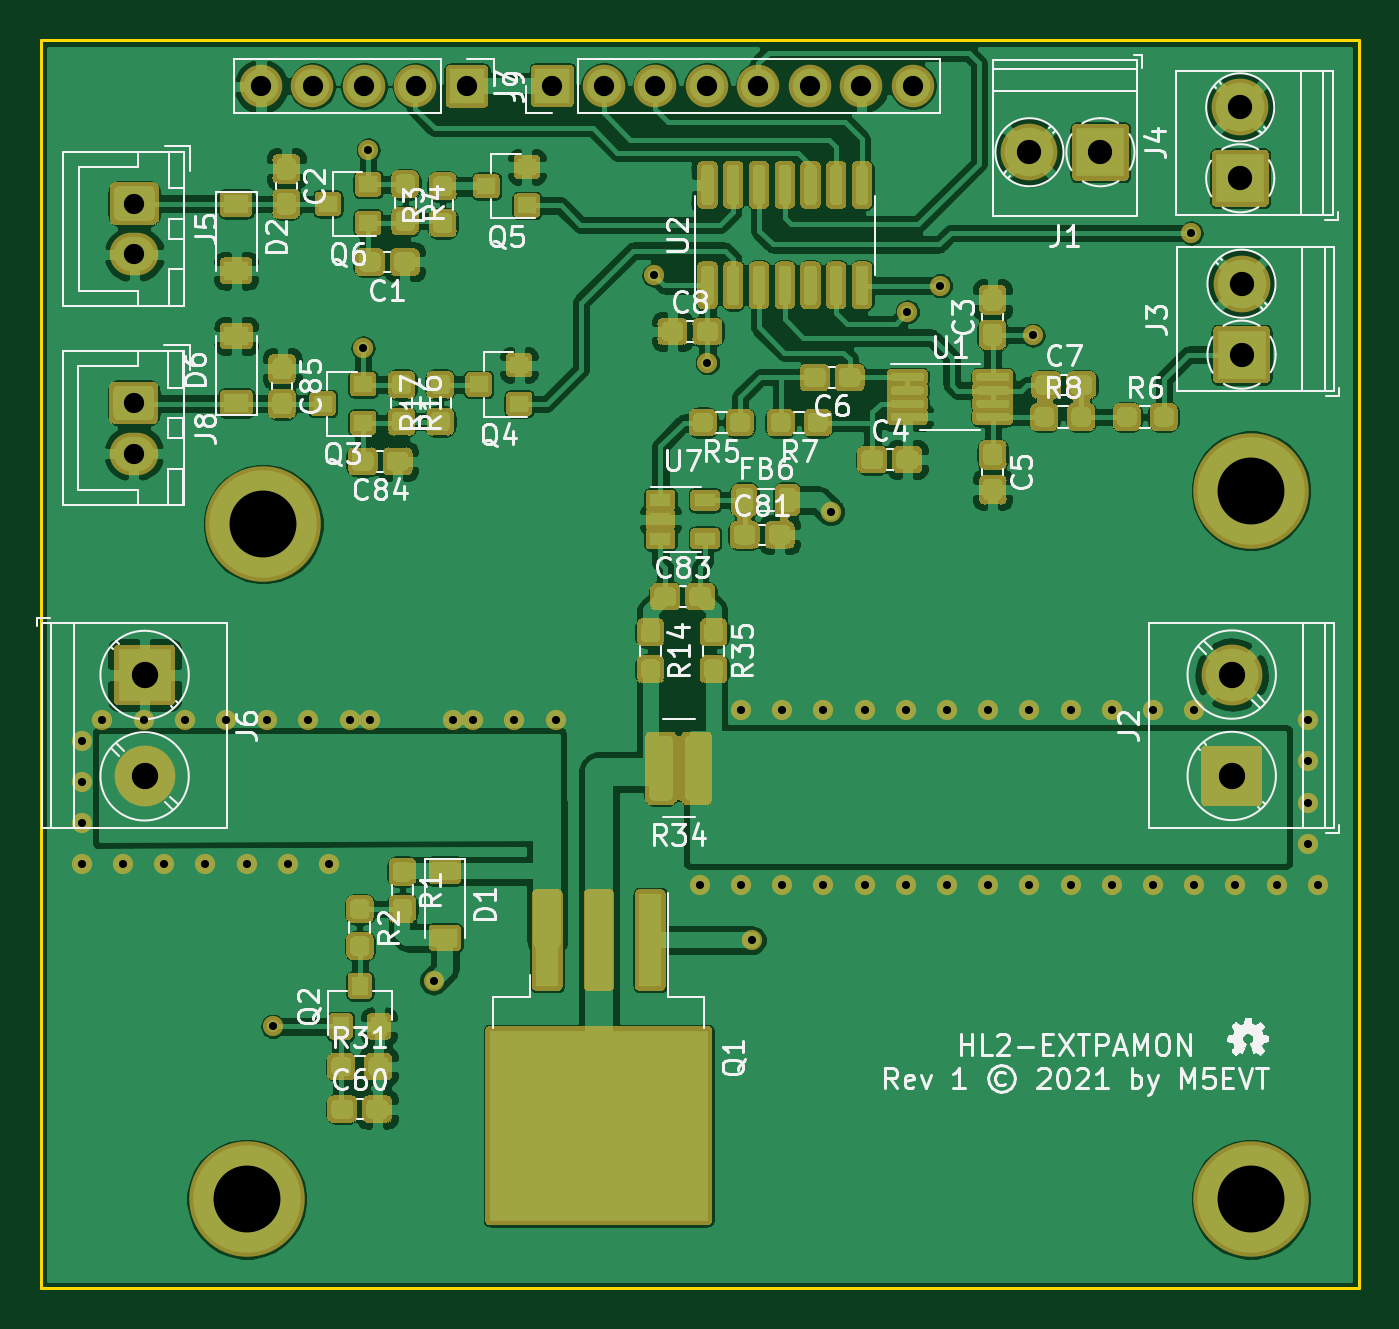
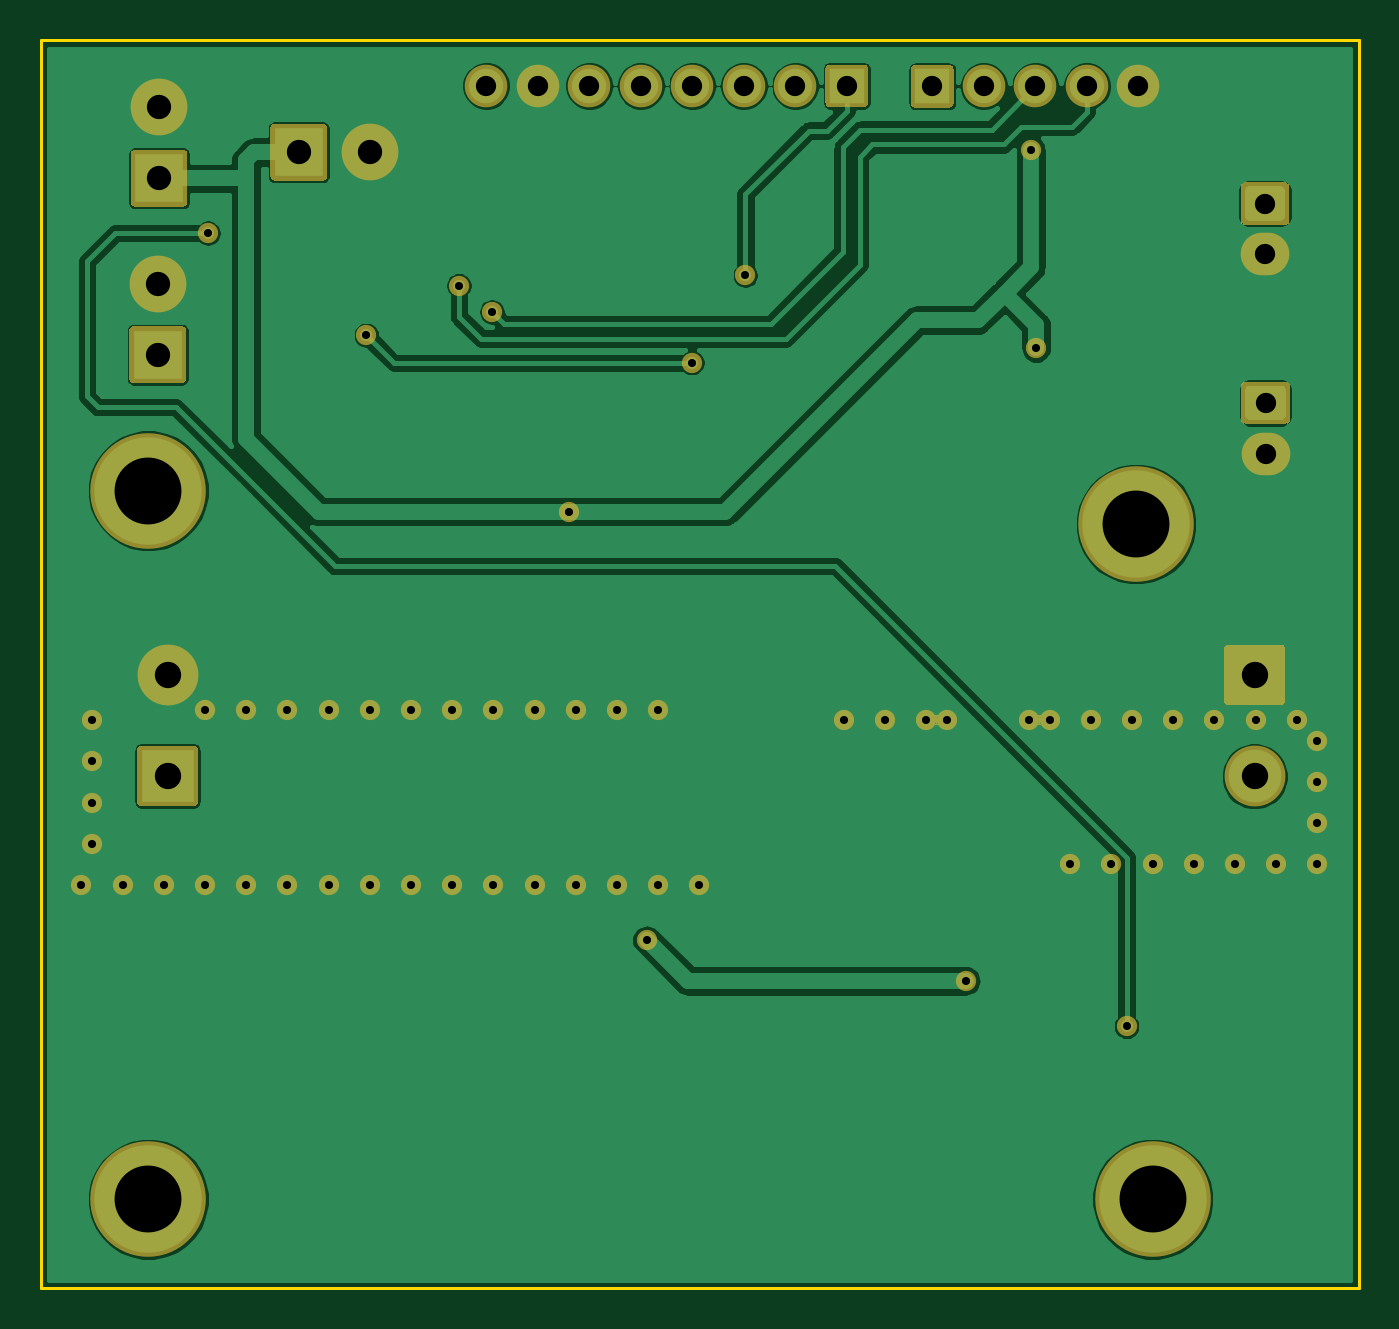
Circuit board: 10 layer files. Board 65.0 x 61.6 mm.
- bottom_copper: hl2_extpamon-B_Cu.gbr (68869 bytes)
- bottom_mask: hl2_extpamon-B_Mask.gbr (14260 bytes)
- paste: hl2_extpamon-B_Paste.gbr (556 bytes)
- bottom_silk: hl2_extpamon-B_SilkS.gbr (557 bytes)
- outline: hl2_extpamon-Edge_Cuts.gbr (724 bytes)
- top_copper: hl2_extpamon-F_Cu.gbr (479167 bytes)
- top_mask: hl2_extpamon-F_Mask.gbr (231292 bytes)
- paste: hl2_extpamon-F_Paste.gbr (27080 bytes)
- top_silk: hl2_extpamon-F_SilkS.gbr (68116 bytes)
- drill: hl2_extpamon.drl (1614 bytes)

=== bottom_copper: hl2_extpamon-B_Cu.gbr (68869 bytes, source omitted) ===
=== bottom_mask: hl2_extpamon-B_Mask.gbr (14260 bytes, source omitted) ===
=== paste: hl2_extpamon-B_Paste.gbr ===
G04 #@! TF.GenerationSoftware,KiCad,Pcbnew,5.1.10-88a1d61d58~90~ubuntu20.04.1*
G04 #@! TF.CreationDate,2021-09-05T17:22:48+01:00*
G04 #@! TF.ProjectId,hl2_extpamon,686c325f-6578-4747-9061-6d6f6e2e6b69,1*
G04 #@! TF.SameCoordinates,PX59a5380PY35d55f4*
G04 #@! TF.FileFunction,Paste,Bot*
G04 #@! TF.FilePolarity,Positive*
%FSLAX46Y46*%
G04 Gerber Fmt 4.6, Leading zero omitted, Abs format (unit mm)*
G04 Created by KiCad (PCBNEW 5.1.10-88a1d61d58~90~ubuntu20.04.1) date 2021-09-05 17:22:48*
%MOMM*%
%LPD*%
G01*
G04 APERTURE LIST*
G04 APERTURE END LIST*
M02*

=== bottom_silk: hl2_extpamon-B_SilkS.gbr ===
G04 #@! TF.GenerationSoftware,KiCad,Pcbnew,5.1.10-88a1d61d58~90~ubuntu20.04.1*
G04 #@! TF.CreationDate,2021-09-05T17:22:48+01:00*
G04 #@! TF.ProjectId,hl2_extpamon,686c325f-6578-4747-9061-6d6f6e2e6b69,1*
G04 #@! TF.SameCoordinates,PX59a5380PY35d55f4*
G04 #@! TF.FileFunction,Legend,Bot*
G04 #@! TF.FilePolarity,Positive*
%FSLAX46Y46*%
G04 Gerber Fmt 4.6, Leading zero omitted, Abs format (unit mm)*
G04 Created by KiCad (PCBNEW 5.1.10-88a1d61d58~90~ubuntu20.04.1) date 2021-09-05 17:22:48*
%MOMM*%
%LPD*%
G01*
G04 APERTURE LIST*
G04 APERTURE END LIST*
M02*

=== outline: hl2_extpamon-Edge_Cuts.gbr ===
G04 #@! TF.GenerationSoftware,KiCad,Pcbnew,5.1.10-88a1d61d58~90~ubuntu20.04.1*
G04 #@! TF.CreationDate,2021-09-05T17:22:48+01:00*
G04 #@! TF.ProjectId,hl2_extpamon,686c325f-6578-4747-9061-6d6f6e2e6b69,1*
G04 #@! TF.SameCoordinates,PX59a5380PY35d55f4*
G04 #@! TF.FileFunction,Profile,NP*
%FSLAX46Y46*%
G04 Gerber Fmt 4.6, Leading zero omitted, Abs format (unit mm)*
G04 Created by KiCad (PCBNEW 5.1.10-88a1d61d58~90~ubuntu20.04.1) date 2021-09-05 17:22:48*
%MOMM*%
%LPD*%
G01*
G04 APERTURE LIST*
G04 #@! TA.AperFunction,Profile*
%ADD10C,0.150000*%
G04 #@! TD*
G04 APERTURE END LIST*
D10*
X0Y-61551500D02*
X65000000Y-61551500D01*
X0Y-61551500D02*
X0Y0D01*
X65000000Y0D02*
X65000000Y-61551500D01*
X0Y0D02*
X65000000Y0D01*
M02*

=== top_copper: hl2_extpamon-F_Cu.gbr (479167 bytes, source omitted) ===
=== top_mask: hl2_extpamon-F_Mask.gbr (231292 bytes, source omitted) ===
=== paste: hl2_extpamon-F_Paste.gbr (27080 bytes, source omitted) ===
=== top_silk: hl2_extpamon-F_SilkS.gbr (68116 bytes, source omitted) ===
=== drill: hl2_extpamon.drl ===
M48
; DRILL file {KiCad 5.1.10-88a1d61d58~90~ubuntu20.04.1} date Sun Sep  5 17:22:44 2021
; FORMAT={-:-/ absolute / inch / decimal}
; #@! TF.CreationDate,2021-09-05T17:22:44+01:00
; #@! TF.GenerationSoftware,Kicad,Pcbnew,5.1.10-88a1d61d58~90~ubuntu20.04.1
FMAT,2
INCH
T1C0.0157
T2C0.0394
T3C0.0472
T4C0.0512
T5C0.1299
%
G90
G05
T1
X0.08Y-1.36
X0.08Y-1.44
X0.08Y-1.52
X0.08Y-1.6
X0.12Y-1.32
X0.16Y-1.6
X0.2Y-1.32
X0.24Y-1.6
X0.28Y-1.32
X0.32Y-1.6
X0.36Y-1.32
X0.4Y-1.6
X0.44Y-1.32
X0.4505Y-1.9145
X0.48Y-1.6
X0.52Y-1.32
X0.56Y-1.6
X0.6Y-1.32
X0.6261Y-0.5974
X0.6361Y-0.2126
X0.64Y-1.32
X0.7628Y-1.826
X0.8Y-1.32
X0.84Y-1.32
X0.92Y-1.32
X1.0Y-1.32
X1.1908Y-0.456
X1.28Y-1.64
X1.2947Y-0.6257
X1.36Y-1.3
X1.36Y-1.64
X1.3816Y-1.7469
X1.44Y-1.3
X1.44Y-1.64
X1.52Y-1.3
X1.52Y-1.64
X1.5338Y-0.915
X1.6Y-1.3
X1.6Y-1.64
X1.68Y-1.3
X1.68Y-1.64
X1.683Y-0.527
X1.747Y-0.476
X1.76Y-1.3
X1.76Y-1.64
X1.84Y-1.3
X1.84Y-1.64
X1.92Y-1.3
X1.92Y-1.64
X1.9265Y-0.5725
X2.0Y-1.3
X2.0Y-1.64
X2.08Y-1.3
X2.08Y-1.64
X2.16Y-1.3
X2.16Y-1.64
X2.234Y-0.374
X2.24Y-1.3
X2.24Y-1.64
X2.32Y-1.64
X2.4Y-1.64
X2.46Y-1.32
X2.46Y-1.4
X2.46Y-1.48
X2.46Y-1.56
X2.48Y-1.64
T2
X0.1807Y-0.7037
X0.1807Y-0.8021
X0.1818Y-0.3166
X0.1818Y-0.415
X0.4278Y-0.089
X0.5278Y-0.089
X0.6278Y-0.089
X0.7278Y-0.089
X0.8278Y-0.089
X0.9938Y-0.088
X1.0938Y-0.088
X1.1938Y-0.088
X1.2938Y-0.088
X1.3938Y-0.088
X1.4938Y-0.088
X1.5938Y-0.088
X1.6938Y-0.088
T3
X1.92Y-0.217
X2.0578Y-0.217
X2.3292Y-0.1298
X2.3292Y-0.2676
X2.3317Y-0.4723
X2.3317Y-0.6101
T4
X0.2018Y-1.232
X0.2018Y-1.4289
X2.3127Y-1.2313
X2.3127Y-1.4281
T5
X0.4Y-2.25
X0.432Y-0.939
X2.35Y-0.874
X2.35Y-2.25
T0
M30

